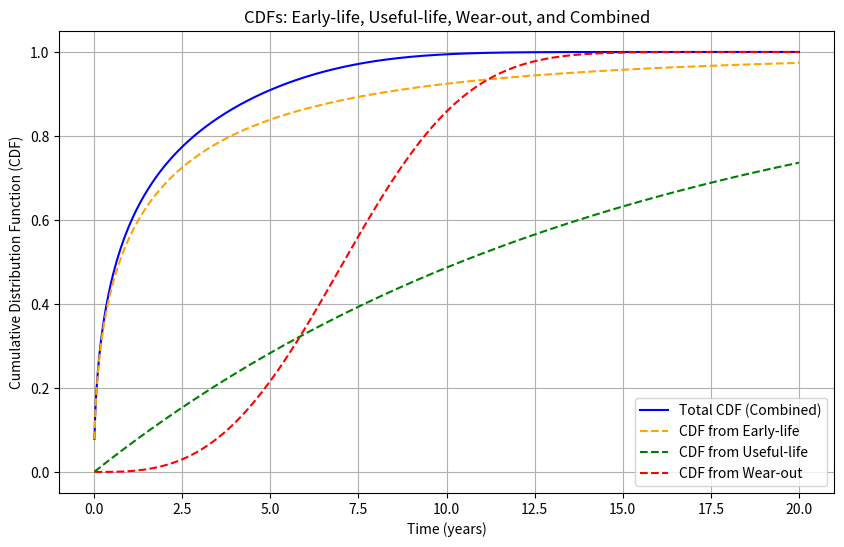
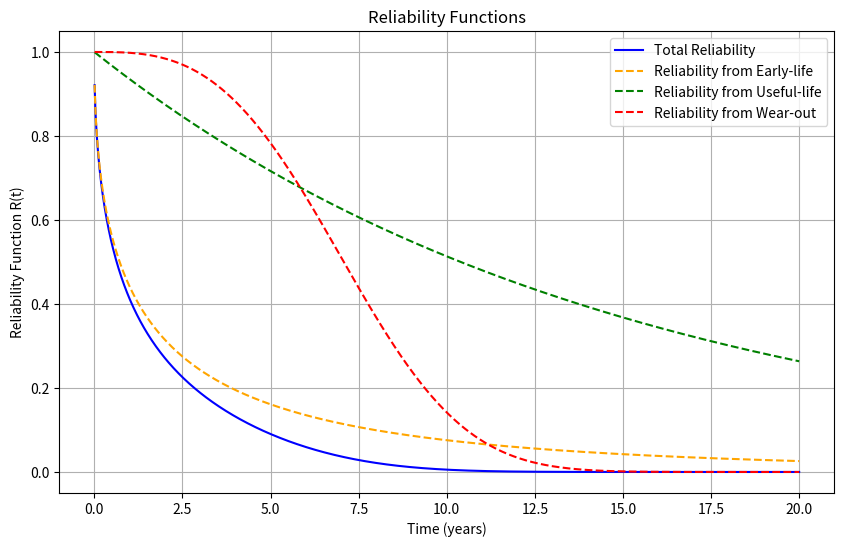
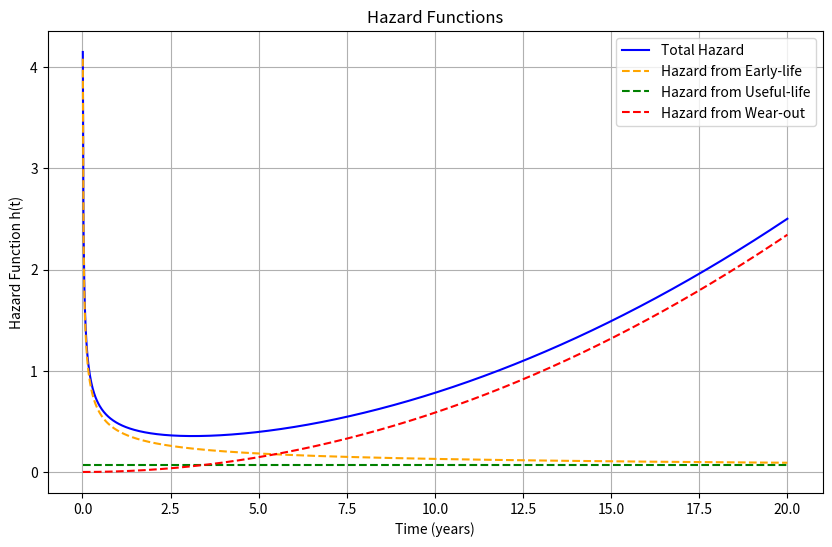
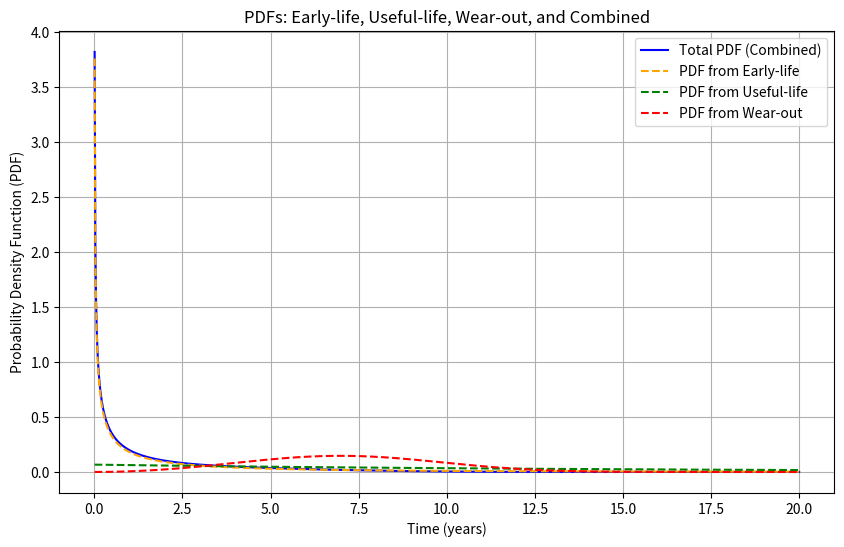

These charts were generated, in order, by the following Python code:
# -*- coding: utf-8 -*-
"""\brief Compute bathtub reliability metrics from early-life, random, and wear-out phases.

This module is part of the PELCA reliability evaluator.
"""
import numpy as np
import matplotlib.pyplot as plt
#from scipy.integrate import trapz #cumtrapz
# numpy.trapz - deprecated since NumPy 2.0 (2023-08-18). Use numpy.trapezoid or scipy.integrate functions instead.

class BathtubModel:
    """
    Compute & plot hazard, cdf, and reliability given parameters of three Weibull hazard functions
    representing early failure, useful life, and wear-out phases of a component.
    """
    def __init__(self, beta1, eta1, beta2, eta2, beta3, eta3, time_range=(0.01, 20), n_points=1000):
        """Initialize the object with the provided configuration."""
        self.beta1 = beta1  # Early-life
        self.eta1 = eta1
        self.beta2 = beta2  # Useful-life
        self.eta2 = eta2
        self.beta3 = beta3  # Wear-out
        self.eta3 = eta3
        self.t = np.linspace(time_range[0], time_range[1], n_points)

        self.compute_hazards()
        self.compute_cdf_and_reliability()


    def weibull_hazard(self, t, beta, eta):
        """Run weibull hazard."""
        return (beta / eta) * (t / eta)**(beta - 1)

    def compute_hazards(self):
        """Calculate hazards."""
        self.h1 = self.weibull_hazard(self.t, self.beta1, self.eta1)  # Early-life
        self.h2 = self.weibull_hazard(self.t, self.beta2, self.eta2)  # Useful-life
        self.h3 = self.weibull_hazard(self.t, self.beta3, self.eta3)  # Wear-out
        self.h_total = self.h1 + self.h2 + self.h3


    def compute_cdf_and_reliability(self):
        # calc cum. hazard functions
        #self.H1 = cumtrapz(self.h1, self.t, initial=0)
        # could be calculated analytically as well : (t/eta1)**beta1
       """Calculate cdf and reliability."""
       self.H1 = (self.t / self.eta1)**self.beta1

        #self.H2 = cumtrapz(self.h2, self.t, initial=0)
       self.H2 = (self.t / self.eta2)**self.beta2
       self.H3 = (self.t / self.eta3)**self.beta3

        #self.H_total = cumtrapz(self.h_total, self.t, initial=0)
       self.H_total = self.H1 + self.H2 + self.H3

        # calc CDFs
       self.F1 = 1 - np.exp(-self.H1)
       self.F2 = 1 - np.exp(-self.H2)
       self.F3 = 1 - np.exp(-self.H3)
       self.F_total = 1 - np.exp(-self.H_total)

        # calc reliabilities
       self.R1 = np.exp(-self.H1)
       self.R2 = np.exp(-self.H2)
       self.R3 = np.exp(-self.H3)
       self.R_total = np.exp(-self.H_total)

        # # survival functions (same as reliability...)
        # self.S1 = 1 - self.F1
        # self.S2 = 1 - self.F2
        # self.S_total = 1 - self.F_total

        # calf PDFs : f(t) = h(t)*R(t)
       self.f1 = self.h1 * self.R1
       self.f2 = self.h2 * self.R2
       self.f3 = self.h3 * self.R3
       self.f_total = self.h_total * self.R_total


    # def check_pdf_integrals(self):
    #     # Use trapezoidal rule to check area under each PDF
    #     area_f1 = trapz(self.f1, self.t)
    #     area_f2 = trapz(self.f2, self.t)
    #     area_f3 = trapz(self.f3, self.t)
    #     area_f_total = trapz(self.f_total, self.t)
    #     print(f"PDF area (early-life):     {area_f1:.6f}")
    #     print(f"PDF area (useful-life):    {area_f2:.6f}")
    #     print(f"PDF area (wear-out):       {area_f3:.6f}")
    #     print(f"PDF area (combined):       {area_f_total:.6f}")

    def check_pdf_integrals(self):
        # Use trapezoidal rule to check area under each PDF
        """Run check pdf integrals."""
        area_f1 = np.trapezoid(self.f1, self.t)
        area_f2 = np.trapezoid(self.f2, self.t)
        area_f3 = np.trapezoid(self.f3, self.t)
        area_f_total = np.trapezoid(self.f_total, self.t)

        print(f"PDF area (early-life):     {area_f1:.6f}")
        print(f"PDF area (useful-life):    {area_f2:.6f}")
        print(f"PDF area (wear-out):       {area_f3:.6f}")
        print(f"PDF area (combined):       {area_f_total:.6f}")

    def plot_pdfs(self, save=False):
        """Plot pdfs results."""
        plt.figure(figsize=(10, 6))
        plt.plot(self.t, self.f_total, label="Total PDF (Combined)", color='blue')
        plt.plot(self.t, self.f1, label="PDF from Early-life", linestyle='--', color='orange')
        plt.plot(self.t, self.f2, label="PDF from Useful-life", linestyle='--', color='green')
        plt.plot(self.t, self.f3, label="PDF from Wear-out", linestyle='--', color='red')
        plt.xlabel("Time (years)")
        plt.ylabel("Probability Density Function (PDF)")
        plt.title("PDFs: Early-life, Useful-life, Wear-out, and Combined")
        plt.grid(True)
        plt.legend()
        if save:
            plt.savefig("pdf_plot.png")
        plt.show()

    def plot_cdfs(self, save=False):
        """Plot cdfs results."""
        plt.figure(figsize=(10, 6))
        plt.plot(self.t, self.F_total, label="Total CDF (Combined)", color='blue')
        plt.plot(self.t, self.F1, label="CDF from Early-life", linestyle='--', color='orange')
        plt.plot(self.t, self.F2, label="CDF from Useful-life", linestyle='--', color='green')
        plt.plot(self.t, self.F3, label="CDF from Wear-out", linestyle='--', color='red')
        plt.xlabel("Time (years)")
        plt.ylabel("Cumulative Distribution Function (CDF)")
        plt.title("CDFs: Early-life, Useful-life, Wear-out, and Combined")
        plt.grid(True)
        plt.legend()
        if save:
            plt.savefig("cdf_plot.png")
        plt.show()

    def plot_reliability(self, save=False):
        """Plot reliability results."""
        plt.figure(figsize=(10, 6))
        plt.plot(self.t, self.R_total, label="Total Reliability", color='blue')
        plt.plot(self.t, self.R1, label="Reliability from Early-life", linestyle='--', color='orange')
        plt.plot(self.t, self.R2, label="Reliability from Useful-life", linestyle='--', color='green')
        plt.plot(self.t, self.R3, label="Reliability from Wear-out", linestyle='--', color='red')
        plt.xlabel("Time (years)")
        plt.ylabel("Reliability Function R(t)")
        plt.title("Reliability Functions")
        plt.grid(True)
        plt.legend()
        if save:
            plt.savefig("reliability_plot.png")
        plt.show()

    def plot_hazards(self, save=False):
        """Plot hazards results."""
        plt.figure(figsize=(10, 6))
        plt.plot(self.t, self.h_total, label="Total Hazard", color='blue')
        plt.plot(self.t, self.h1, label="Hazard from Early-life", linestyle='--', color='orange')
        plt.plot(self.t, self.h2, label="Hazard from Useful-life", linestyle='--', color='green')
        plt.plot(self.t, self.h3, label="Hazard from Wear-out", linestyle='--', color='red')
        plt.xlabel("Time (years)")
        plt.ylabel("Hazard Function h(t)")
        plt.title("Hazard Functions")
        plt.grid(True)
        plt.legend()
        if save:
            plt.savefig("hazard_plot.png")
        plt.show()

    def plot_all(self, save=False):
        """Plot all results."""
        self.plot_cdfs(save=save)
        self.plot_reliability(save=save)
        self.plot_hazards(save=save)
        self.plot_pdfs(save=save)

if __name__ == "__main__":
    # Example: Early failure (beta<1), Useful life (beta~1), Wear-out (beta>1)
    model = BathtubModel(
        beta1=0.5, eta1=1.5,     # Early-life
        beta2=1.0, eta2=15,      # Useful-life
        beta3=3.0, eta3=8        # Wear-out
    )
    model.plot_all(save=False)
    model.check_pdf_integrals()
